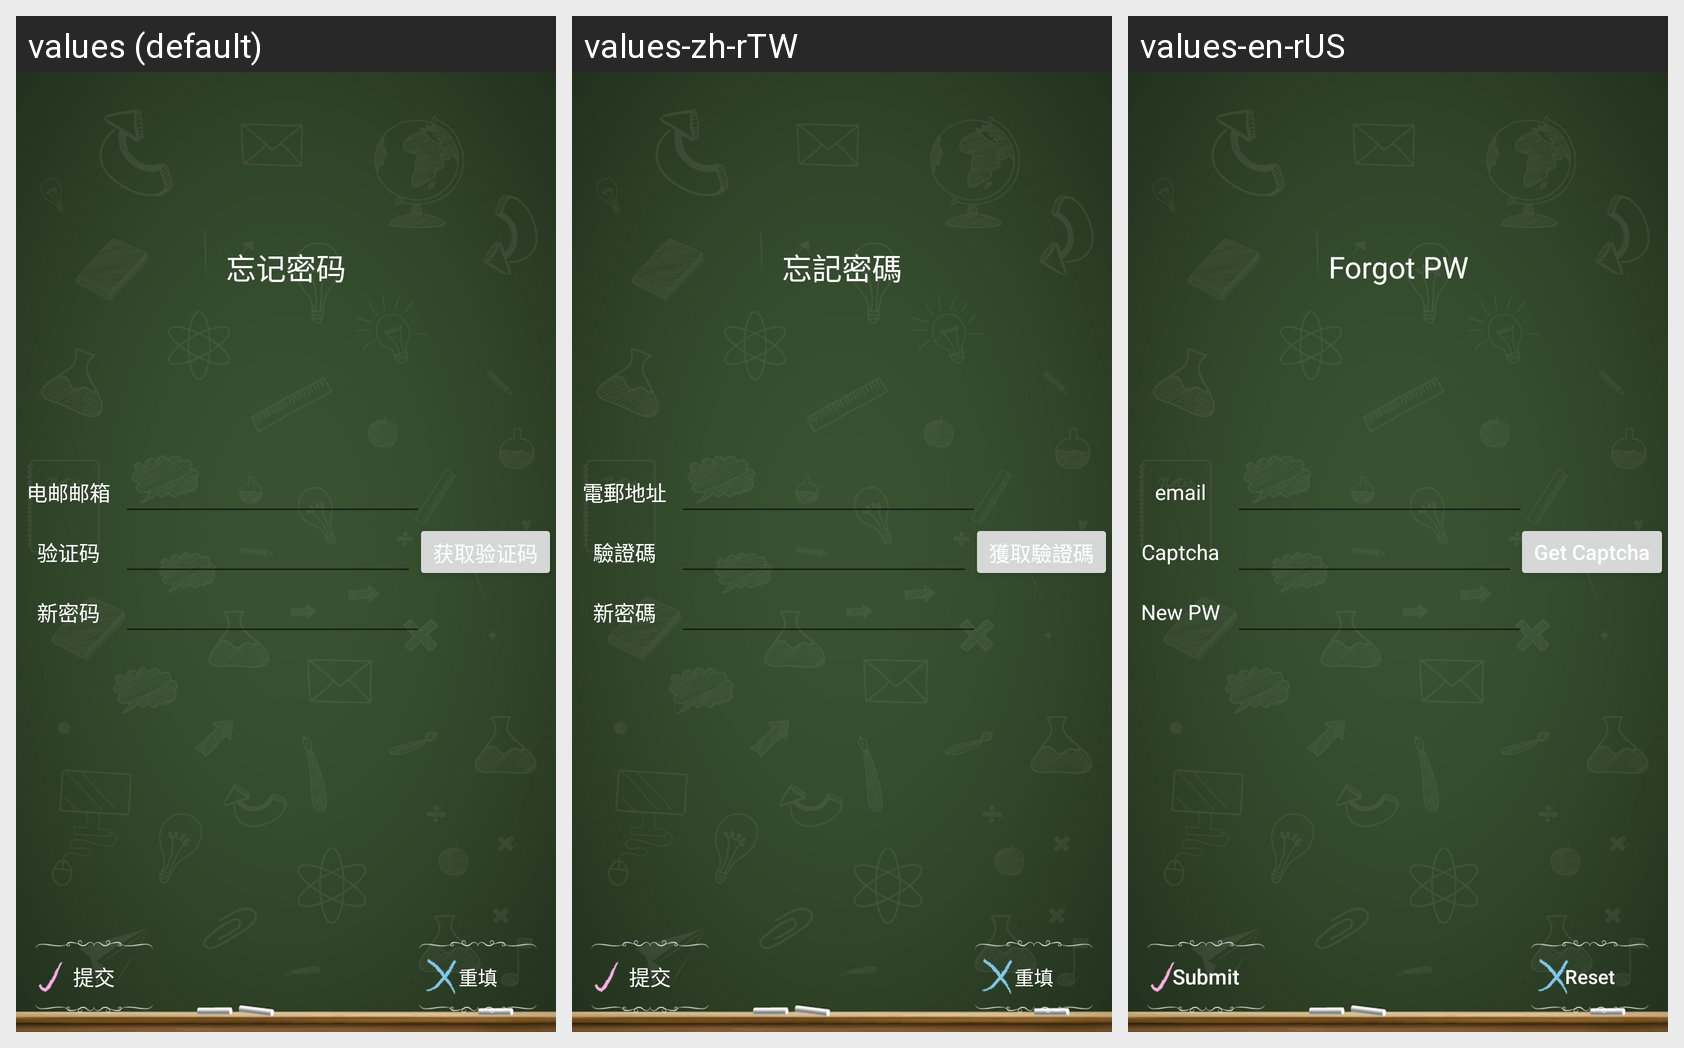

Here is an Android app screen in its default locale and in the app's own translations. Write out the translated-string differences for the strings that appear on this screen.
Android screen res/layout/forget_password.xml rendered under 3 locales, left to right: values (default), values-zh-rTW, values-en-rUS. Device: Nexus 5 (rendered at 1080×1920; each locale shown at half size, 540×960, under a caption strip naming it); theme AppTheme.
Strings drawn on this screen, with the default value and each locale's value (text and hints the layout hard-codes, and strings that could not be matched under every locale, appear in the picture but are not listed):

forget
  values: 忘记密码
  values-zh-rTW: 忘記密碼
  values-en-rUS: Forgot PW

emailaddress
  values: 电邮邮箱
  values-zh-rTW: 電郵地址
  values-en-rUS: email

get_authcode
  values: 获取验证码
  values-zh-rTW: 獲取驗證碼
  values-en-rUS: Get Captcha

authcode
  values: 验证码
  values-zh-rTW: 驗證碼
  values-en-rUS: Captcha

newpassword
  values: 新密码
  values-zh-rTW: 新密碼
  values-en-rUS: New PW

submit
  values: 提交
  values-zh-rTW: 提交
  values-en-rUS: Submit

reset
  values: 重填
  values-zh-rTW: 重填
  values-en-rUS: Reset
